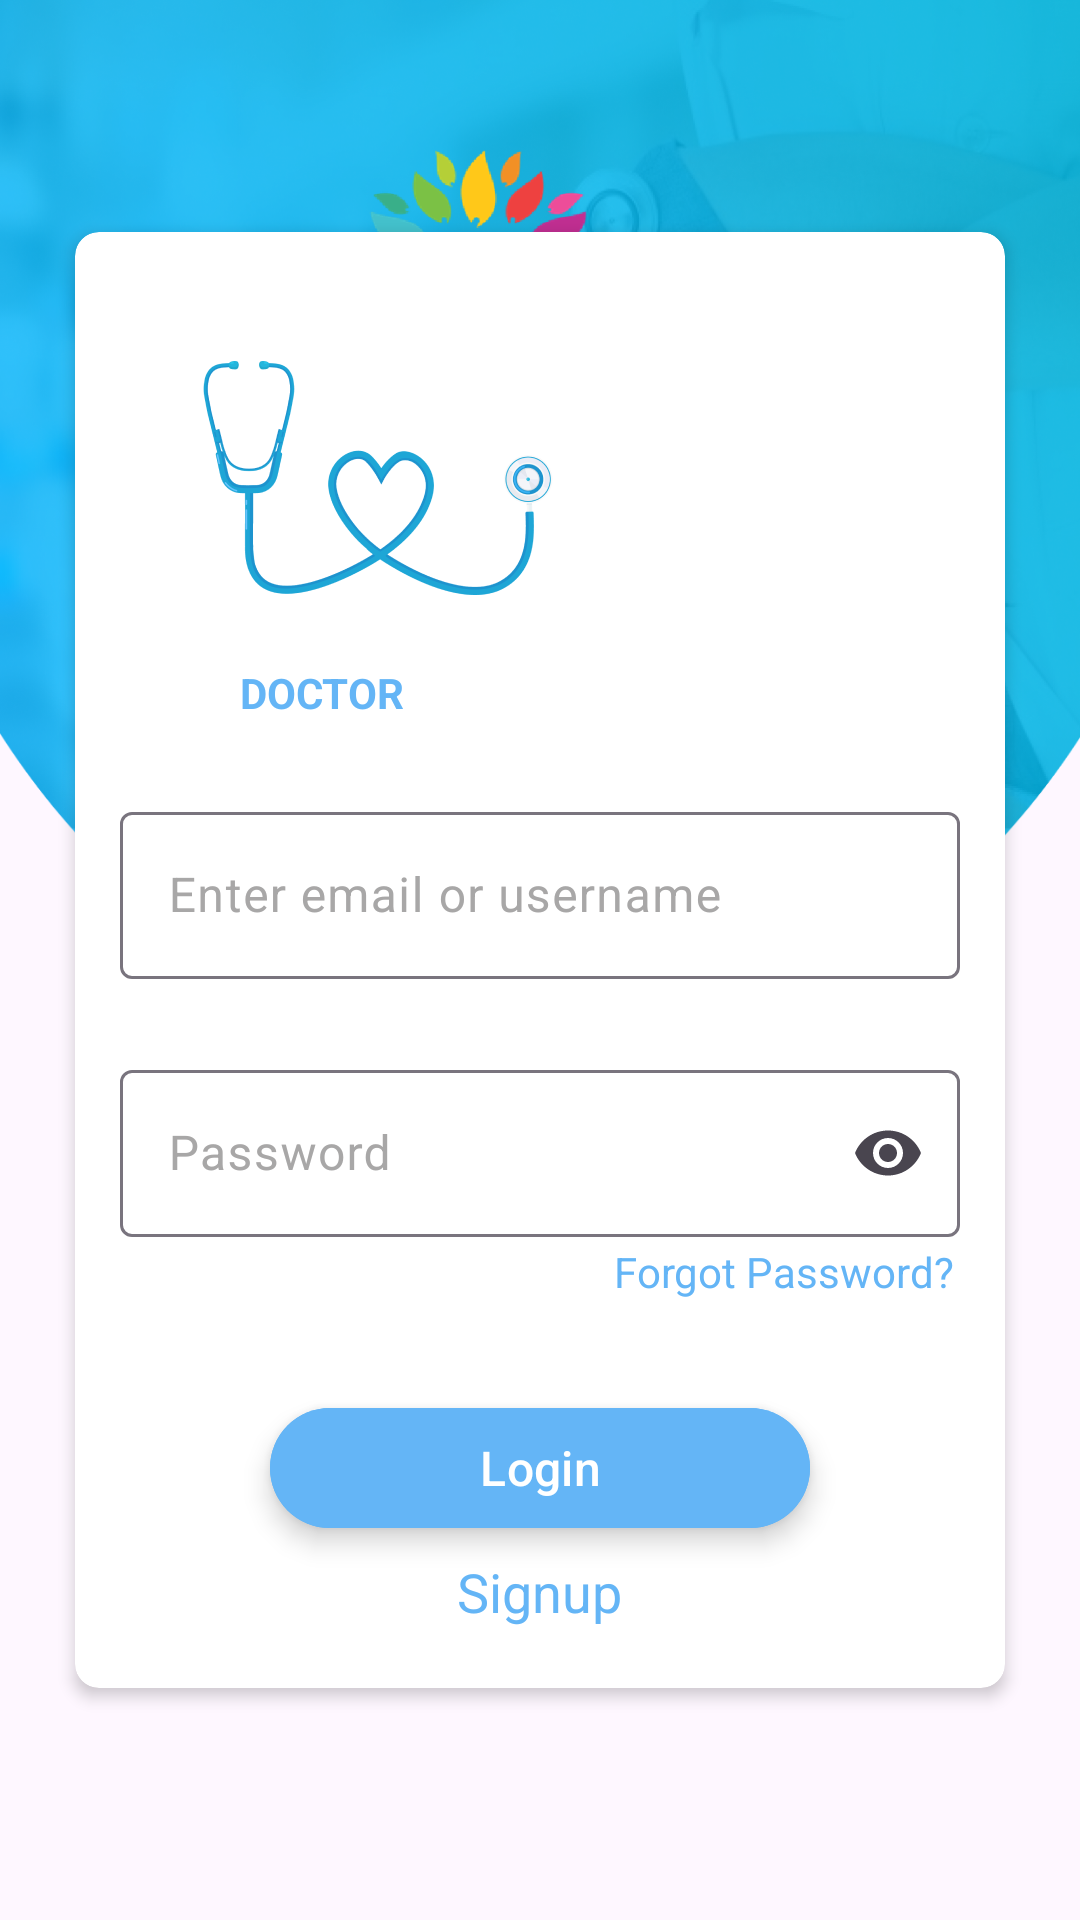

Write the Android layout XML for this screen, with the resource values it uses.
<!-- AndroidManifest.xml: application theme Theme.MvvmWithFlow -->
<!-- res/layout/activity_doctor_login.xml -->
<?xml version="1.0" encoding="utf-8"?>
<androidx.constraintlayout.widget.ConstraintLayout xmlns:android="http://schemas.android.com/apk/res/android"
    xmlns:app="http://schemas.android.com/apk/res-auto"
    xmlns:tools="http://schemas.android.com/tools"
    android:id="@+id/main"
    android:layout_width="match_parent"
    android:layout_height="match_parent"
    tools:context=".ui.DoctorLoginActivity">

    <RelativeLayout
        android:id="@+id/relativeLayout"
        android:layout_width="match_parent"
        android:layout_height="350dp"
        android:background="@drawable/login_bg"
        app:layout_constraintEnd_toEndOf="parent"
        app:layout_constraintStart_toStartOf="parent"
        app:layout_constraintTop_toTopOf="parent">
    </RelativeLayout>

    <ImageView
        android:id="@+id/imageView"
        android:layout_width="wrap_content"
        android:layout_height="wrap_content"
        android:src="@drawable/login_logo"
        app:layout_constraintEnd_toEndOf="parent"
        app:layout_constraintStart_toStartOf="parent"
        app:layout_constraintTop_toTopOf="@+id/relativeLayout" />

    <androidx.cardview.widget.CardView
        android:layout_width="match_parent"
        android:layout_height="wrap_content"

        app:cardCornerRadius="8dp"
        app:cardElevation="3dp"
        app:layout_constraintBottom_toBottomOf="parent"
        app:layout_constraintEnd_toEndOf="parent"
        app:layout_constraintStart_toStartOf="parent"
        app:layout_constraintTop_toTopOf="parent"
        android:layout_marginLeft="25dp"
        android:layout_marginRight="25dp">

        <LinearLayout
            android:layout_width="match_parent"
            android:layout_height="match_parent"
            android:layout_marginTop="30dp"
            android:orientation="vertical">

            <ImageView
                android:layout_width="wrap_content"
                android:layout_height="wrap_content"
                android:layout_marginStart="30dp"
                android:src="@drawable/strethoscope_logo" />

            <TextView
                android:layout_width="match_parent"
                android:layout_height="wrap_content"
                android:layout_gravity="center"
                android:layout_marginStart="30dp"
                android:padding="10dp"
                android:text="@string/doctor"
                android:textAllCaps="true"
                android:textColor="@color/appcolor"
                android:textStyle="bold" />

            <LinearLayout
                android:layout_width="match_parent"
                android:layout_height="match_parent"
                android:orientation="vertical"
                android:padding="15dp">

                <com.google.android.material.textfield.TextInputLayout
                    android:id="@+id/textField_email"
                    android:layout_width="match_parent"
                    android:layout_height="wrap_content"
                    android:hint="@string/email_or_username"
                    android:textColorHint="@color/hint">

                    <com.google.android.material.textfield.TextInputEditText
                        android:layout_width="match_parent"
                        android:layout_height="wrap_content" />

                </com.google.android.material.textfield.TextInputLayout>

                <com.google.android.material.textfield.TextInputLayout
                    android:id="@+id/textField_password"
                    android:layout_width="match_parent"
                    android:layout_height="wrap_content"
                    android:layout_marginTop="25dp"
                    android:hint="@string/password"
                    android:textColorHint="@color/hint"
                    app:endIconMode="password_toggle">

                    <com.google.android.material.textfield.TextInputEditText
                        android:layout_width="match_parent"
                        android:layout_height="wrap_content"
                        android:inputType="textPassword" />

                </com.google.android.material.textfield.TextInputLayout>

                <TextView
                    android:layout_width="wrap_content"
                    android:layout_height="wrap_content"
                    android:layout_gravity="end"
                    android:padding="2dp"
                    android:text="@string/forgot_password"
                    android:textColor="@color/appcolor" />

                <com.google.android.material.button.MaterialButton
                    android:layout_width="180dp"
                    android:layout_height="wrap_content"
                    android:layout_gravity="center|bottom"
                    android:layout_marginTop="30dp"
                    android:backgroundTint="@color/appcolor"
                    android:text="@string/login"
                    android:textSize="16sp"
                    android:translationZ="5dp" />

                <TextView
                    android:layout_width="wrap_content"
                    android:layout_height="wrap_content"
                    android:layout_gravity="center"
                    android:padding="5dp"
                    android:text="@string/signup"
                    android:textColor="@color/appcolor"
                    android:textSize="18sp" />

            </LinearLayout>
        </LinearLayout>


    </androidx.cardview.widget.CardView>


</androidx.constraintlayout.widget.ConstraintLayout>
<!-- resources referenced by this layout -->
<resources>
  <color name="appcolor">#64B5F6</color>
  <color name="hint">#A8A7A7</color>
  <!-- drawable login_bg: png bitmap (drawable, 127804 bytes) -->
  <!-- drawable login_logo: png bitmap (drawable-xhdpi, 17971 bytes) -->
  <!-- drawable strethoscope_logo: png bitmap (drawable-xhdpi, 15574 bytes) -->
  <string name="doctor">Doctor</string>
  <string name="email_or_username">Enter email or username</string>
  <string name="forgot_password">Forgot Password?</string>
  <string name="login">Login</string>
  <string name="password">Password</string>
  <string name="signup">Signup</string>
  <style name="Theme.MvvmWithFlow" parent="Base.Theme.MvvmWithFlow" />
  <style name="Base.Theme.MvvmWithFlow" parent="Theme.Material3.DayNight.NoActionBar">
          <item name="searchViewStyle">@style/CustomSearchView</item>
          
          
      </style>
  <style name="CustomSearchView" parent="Widget.AppCompat.SearchView">
          <item name="queryBackground">@android:color/transparent</item>
          <item name="queryHint">Search..</item>
      </style>
</resources>
